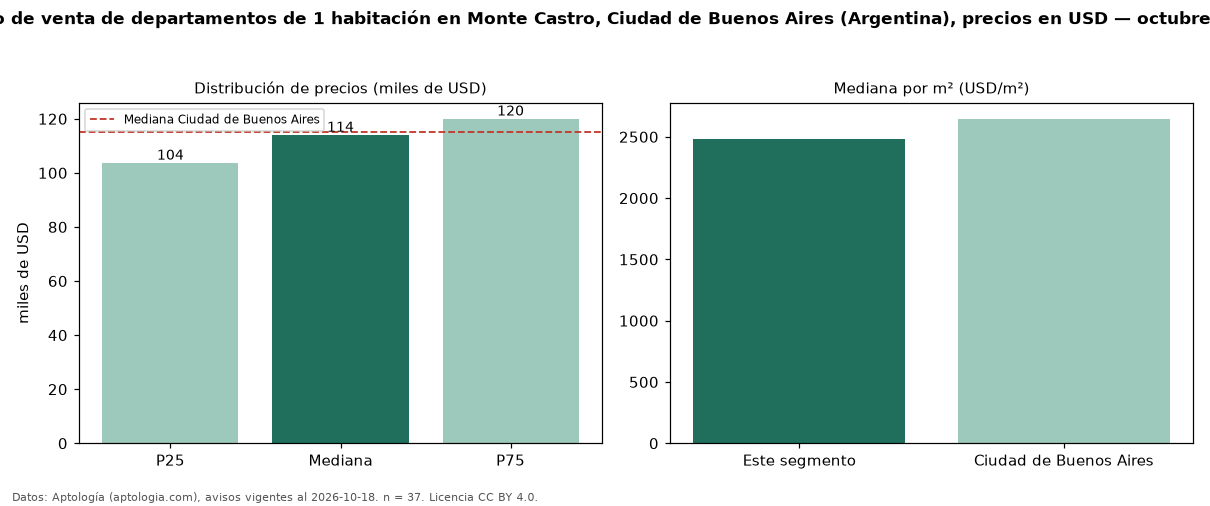

Data behind this chart, as committed beside it:
seccion, metrica, valor, moneda, n
precio, p25, 103680, USD, 37
precio, mediana, 114000, USD, 37
precio, p75, 120000, USD, 37
precio, minimo, 65000, USD, 37
precio, maximo, 158000, USD, 37
m2, mediana_precio_m2, 2486, USD, 37
m2, area_mediana_m2, 44.0, m2, 37
banos, mediana_banos, 1.0, , 
habitaciones, 1, 114000, USD, 37
ciudad, mediana_ciudad_referencia, 115000, USD, 
ciudad, mediana_m2_ciudad, 2647, USD, 
fuente, fecha_datos, 2026-10-18, , 
fuente, atribucion, https://www.aptologia.com/ar, , 
fuente, licencia, CC BY 4.0, , 
